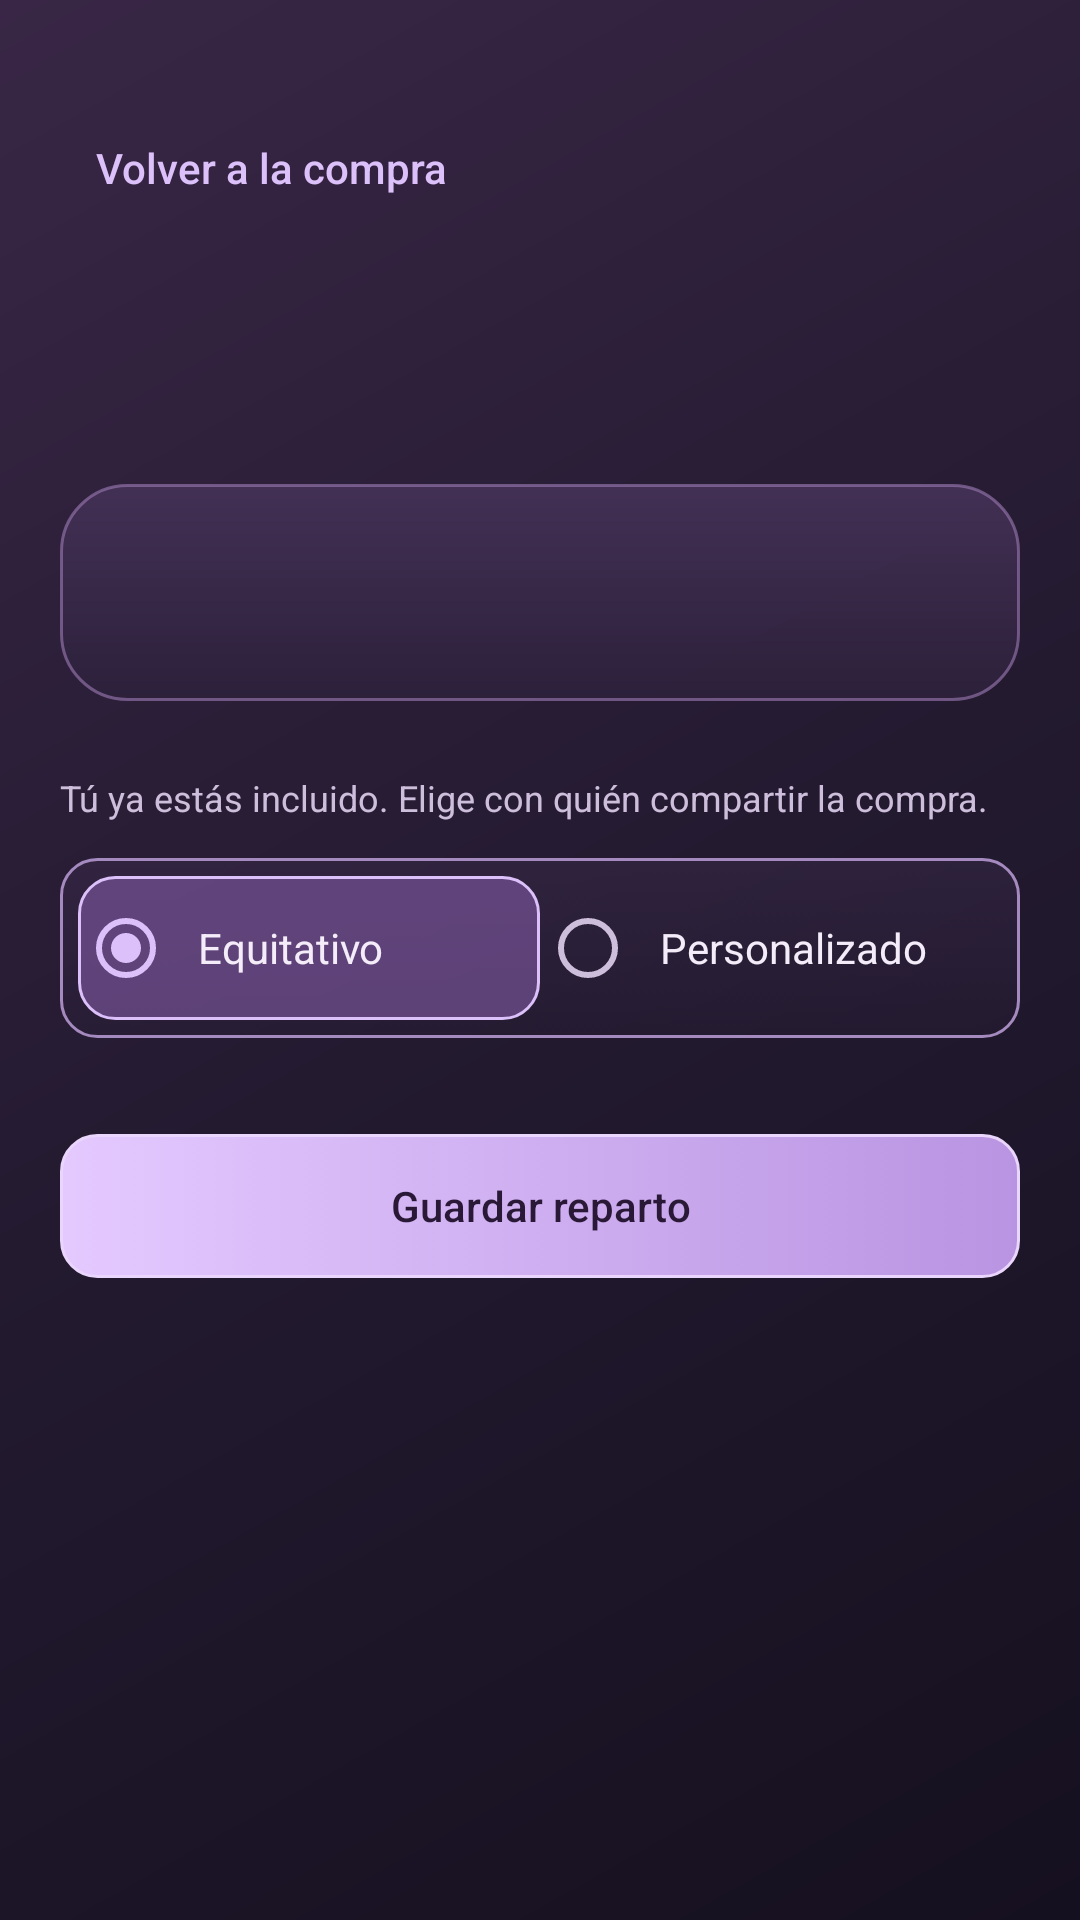

This screen was rendered from an Android layout file. Write that file and the resources it references.
<!-- AndroidManifest.xml: application theme android:Theme.Material.Light.NoActionBar -->
<!-- res/layout/activity_reparto.xml -->
<?xml version="1.0" encoding="utf-8"?>
<ScrollView xmlns:android="http://schemas.android.com/apk/res/android" android:id="@+id/root" android:layout_width="match_parent" android:layout_height="match_parent"
    android:fillViewport="true" android:padding="20dp" android:background="@drawable/cuentas_fondo" android:theme="@style/ThemeOverlay.LocalCash.Cuentas">
    <LinearLayout android:layout_width="match_parent" android:layout_height="wrap_content" android:orientation="vertical">
        <Button android:layout_width="match_parent" android:layout_height="wrap_content" android:id="@+id/volver" style="@style/Cuentas.Enlace" android:text="Volver a la compra" android:layout_marginTop="12dp" />
        <TextView android:layout_width="match_parent" android:layout_height="wrap_content" style="@style/Cuentas.Titulo" android:id="@+id/reparto_titulo" android:accessibilityHeading="true" />
        <TextView android:layout_width="match_parent" android:layout_height="wrap_content" style="@style/Cuentas.Resumen" android:id="@+id/reparto_total" />
        <TextView android:layout_width="match_parent" android:layout_height="wrap_content" style="@style/Cuentas.Ayuda" android:id="@+id/reparto_info" android:text="Tú ya estás incluido. Elige con quién compartir la compra." />
        <LinearLayout android:id="@+id/formulario_reparto" android:layout_width="match_parent" android:layout_height="wrap_content" android:orientation="vertical">
            <RadioGroup android:id="@+id/modo_reparto" android:layout_width="match_parent" android:layout_height="wrap_content"
                android:orientation="horizontal" android:checkedButton="@id/equitativo" android:background="@drawable/cuentas_secundario" android:padding="6dp" android:layout_marginBottom="20dp">
                <RadioButton android:id="@+id/equitativo" android:layout_width="0dp" android:layout_weight="1" android:layout_height="wrap_content"
                    android:minHeight="48dp" android:text="Equitativo" android:textColor="@color/cuentas_texto" android:textSize="14sp" android:background="@drawable/cuentas_opcion" android:padding="8dp" />
                <RadioButton android:id="@+id/personalizado" android:layout_width="0dp" android:layout_weight="1" android:layout_height="wrap_content"
                    android:minHeight="48dp" android:text="Personalizado" android:textColor="@color/cuentas_texto" android:textSize="14sp" android:background="@drawable/cuentas_opcion" android:padding="8dp" />
            </RadioGroup>
            <LinearLayout android:id="@+id/participantes" android:layout_width="match_parent" android:layout_height="wrap_content" android:orientation="vertical" />
            <Button android:layout_width="match_parent" android:layout_height="wrap_content" android:id="@+id/guardar_reparto" style="@style/Cuentas.Boton" android:text="Guardar reparto" android:layout_marginTop="12dp" />
        </LinearLayout>
        <TextView android:layout_width="match_parent" android:layout_height="wrap_content" style="@style/Cuentas.Error" android:id="@+id/error_reparto" android:accessibilityLiveRegion="polite" />
        <LinearLayout android:id="@+id/deudas" android:layout_width="match_parent" android:layout_height="wrap_content" android:orientation="vertical" />
    </LinearLayout>
</ScrollView>
<!-- resources referenced by this layout -->
<resources>
  <color name="cuentas_texto">#F4EDF9</color>
  <!-- drawable cuentas_fondo (drawable) -->
  <?xml version="1.0" encoding="utf-8"?>
  <shape xmlns:android="http://schemas.android.com/apk/res/android"><gradient android:angle="315" android:startColor="#392646" android:centerColor="#231A30" android:endColor="@color/cuentas_fondo" /></shape>
  <style name="Cuentas.Ayuda" parent="Cuentas.Texto">
          <item name="android:textColor">@color/cuentas_secundario</item>
          <item name="android:textSize">12sp</item>
          <item name="android:layout_marginTop">8dp</item>
          <item name="android:layout_marginBottom">12dp</item>
      </style>
  <style name="Cuentas.Enlace" parent="Cuentas.BotonSecundario">
          <item name="android:background">?android:attr/selectableItemBackground</item>
          <item name="android:textColor">@color/cuentas_lavanda</item>
          <item name="android:gravity">start|center_vertical</item>
      </style>
  <style name="Cuentas.Error" parent="Cuentas.Ayuda">
          <item name="android:textColor">@color/cuentas_error</item>
      </style>
  <style name="Cuentas.Resumen" parent="Cuentas.Texto">
          <item name="android:textColor">@color/cuentas_lavanda</item>
          <item name="android:background">@drawable/cuentas_vidrio</item>
          <item name="android:textSize">24sp</item>
          <item name="android:padding">20dp</item>
          <item name="android:layout_marginTop">16dp</item>
          <item name="android:layout_marginBottom">16dp</item>
      </style>
  <style name="Cuentas.Titulo" parent="Cuentas.Texto">
          <item name="android:textSize">28sp</item>
          <item name="android:fontFamily">sans-serif-medium</item>
          <item name="android:layout_marginTop">20dp</item>
          <item name="android:layout_marginBottom">8dp</item>
      </style>
  <color name="cuentas_fondo">#15101F</color>
  <color name="cuentas_lavanda">#DCC0FA</color>
  <style name="Cuentas.Texto">
          <item name="android:textColor">@color/cuentas_texto</item>
          <item name="android:fontFamily">sans</item>
          <item name="android:textSize">14sp</item>
      </style>
  <color name="cuentas_secundario">#CDBEDC</color>
  <style name="Cuentas.BotonSecundario" parent="Cuentas.Boton">
          <item name="android:background">@drawable/cuentas_secundario</item>
          <item name="android:textColor">@color/cuentas_texto_secundario</item>
          <item name="android:elevation">0dp</item>
      </style>
  <color name="cuentas_error">#FFB5C8</color>
  <!-- drawable cuentas_vidrio (drawable) -->
  <?xml version="1.0" encoding="utf-8"?>
  <shape xmlns:android="http://schemas.android.com/apk/res/android"><gradient android:angle="270" android:startColor="#F0443156" android:endColor="#F02B203A" /><corners android:radius="22dp" /><stroke android:width="1dp" android:color="#A69576AC" /><padding android:left="4dp" android:top="8dp" android:right="4dp" android:bottom="8dp" /></shape>
  <style name="Cuentas.Selector" parent="android:style/Widget.Material.Spinner">
          <item name="android:background">@drawable/cuentas_selector</item>
          <item name="android:backgroundTint">@null</item>
          <item name="android:popupBackground">#30233E</item>
          <item name="android:minHeight">48dp</item>
          <item name="android:paddingStart">8dp</item>
          <item name="android:paddingEnd">36dp</item>
      </style>
  <!-- drawable cuentas_selector (drawable) -->
  <?xml version="1.0" encoding="utf-8"?>
  <layer-list xmlns:android="http://schemas.android.com/apk/res/android">
      <item android:drawable="@drawable/cuentas_campo" />
      <item android:width="18dp" android:height="18dp" android:gravity="end|center_vertical" android:end="12dp" android:drawable="@drawable/cuentas_ic_down" />
  </layer-list>
</resources>
